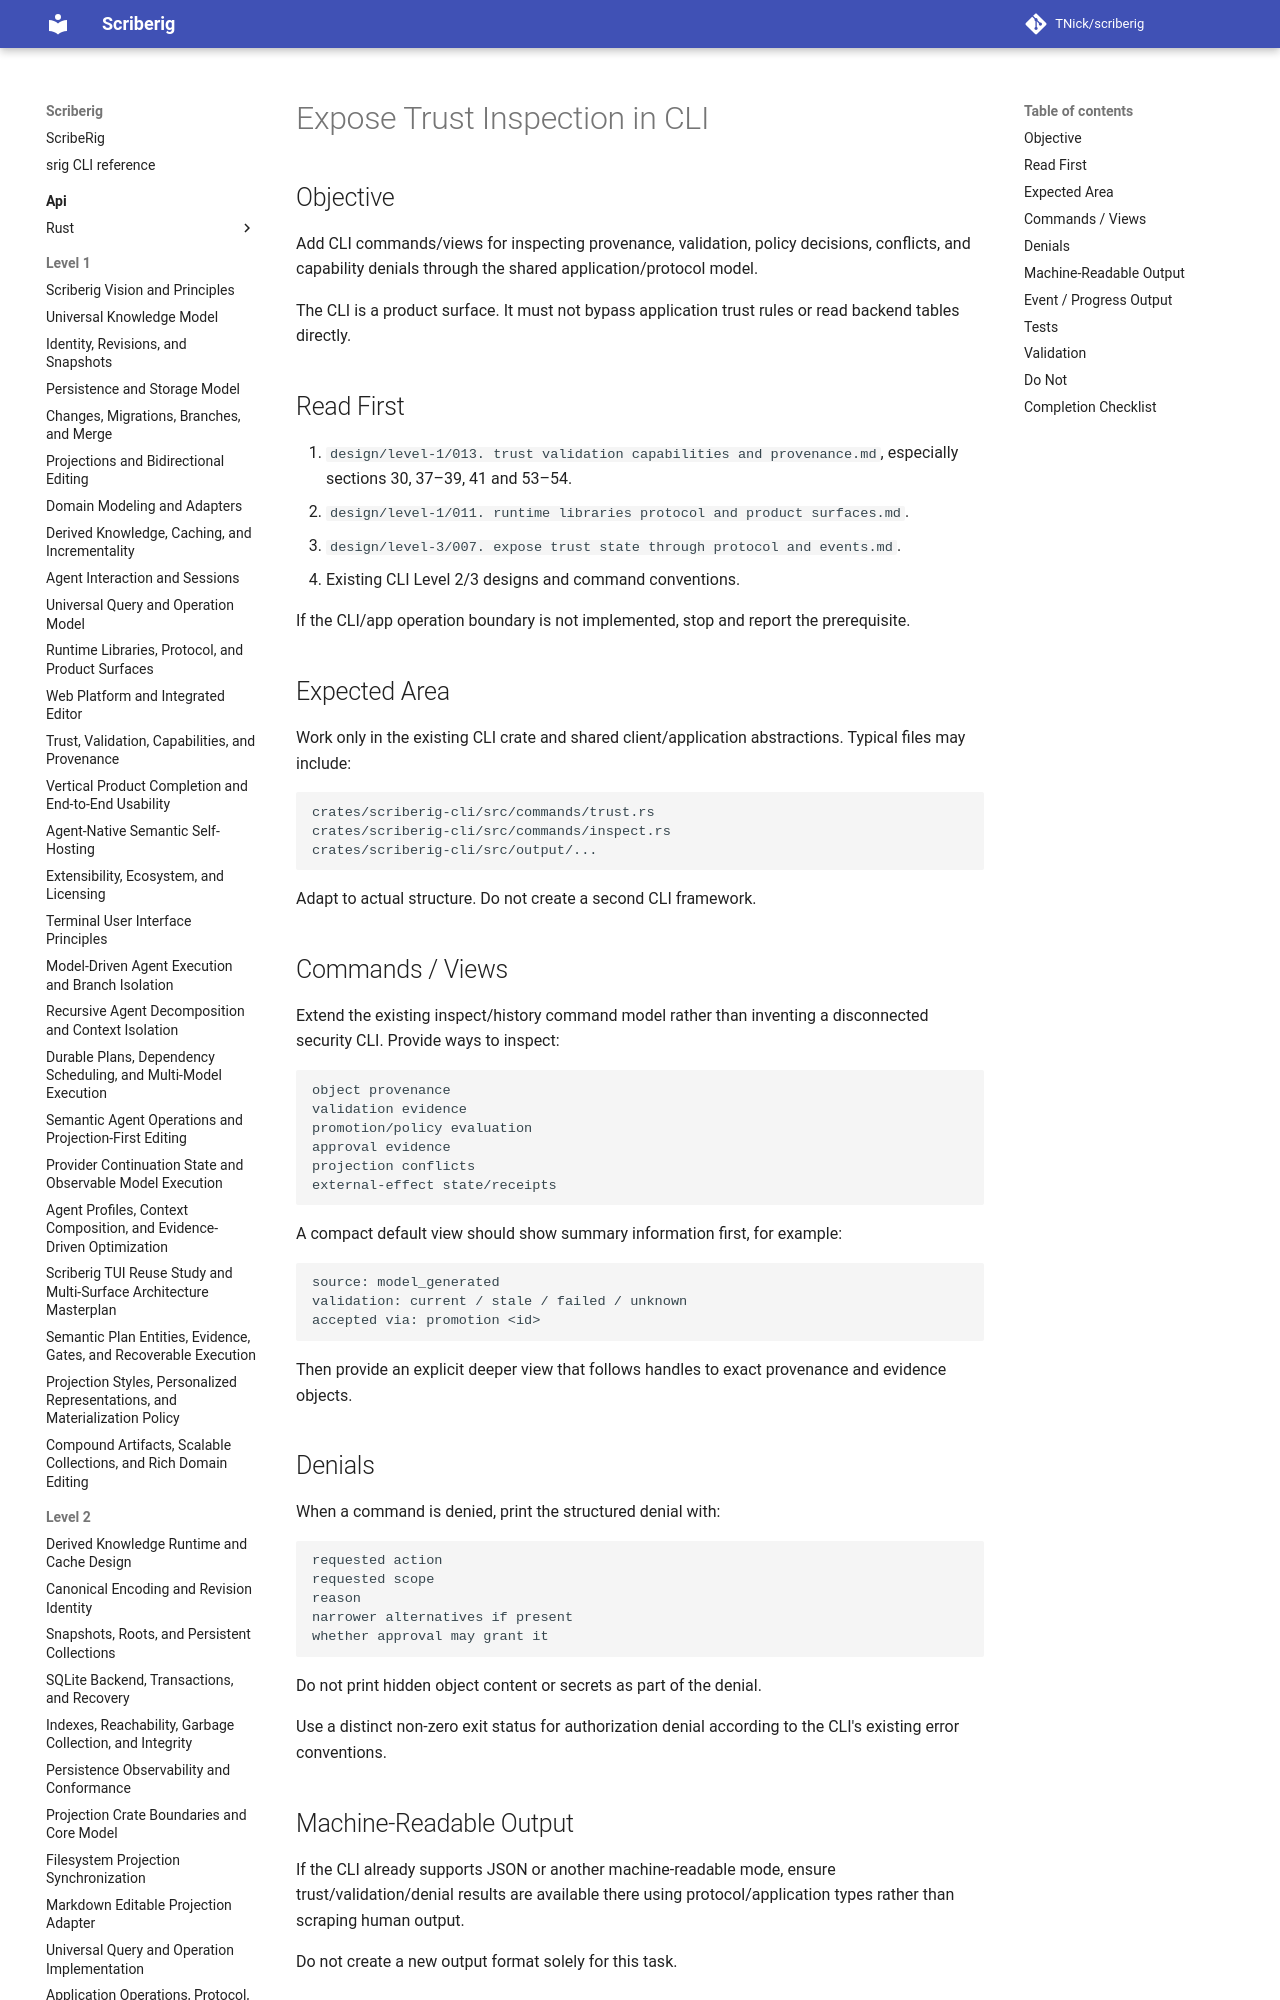

repository: TNick/scriberig · page: level-3/008. expose trust inspection in cli/index.html · generator: mkdocs

# Expose Trust Inspection in CLI

## Objective

Add CLI commands/views for inspecting provenance, validation, policy decisions, conflicts, and capability denials through the shared application/protocol model.

The CLI is a product surface. It must not bypass application trust rules or read backend tables directly.
